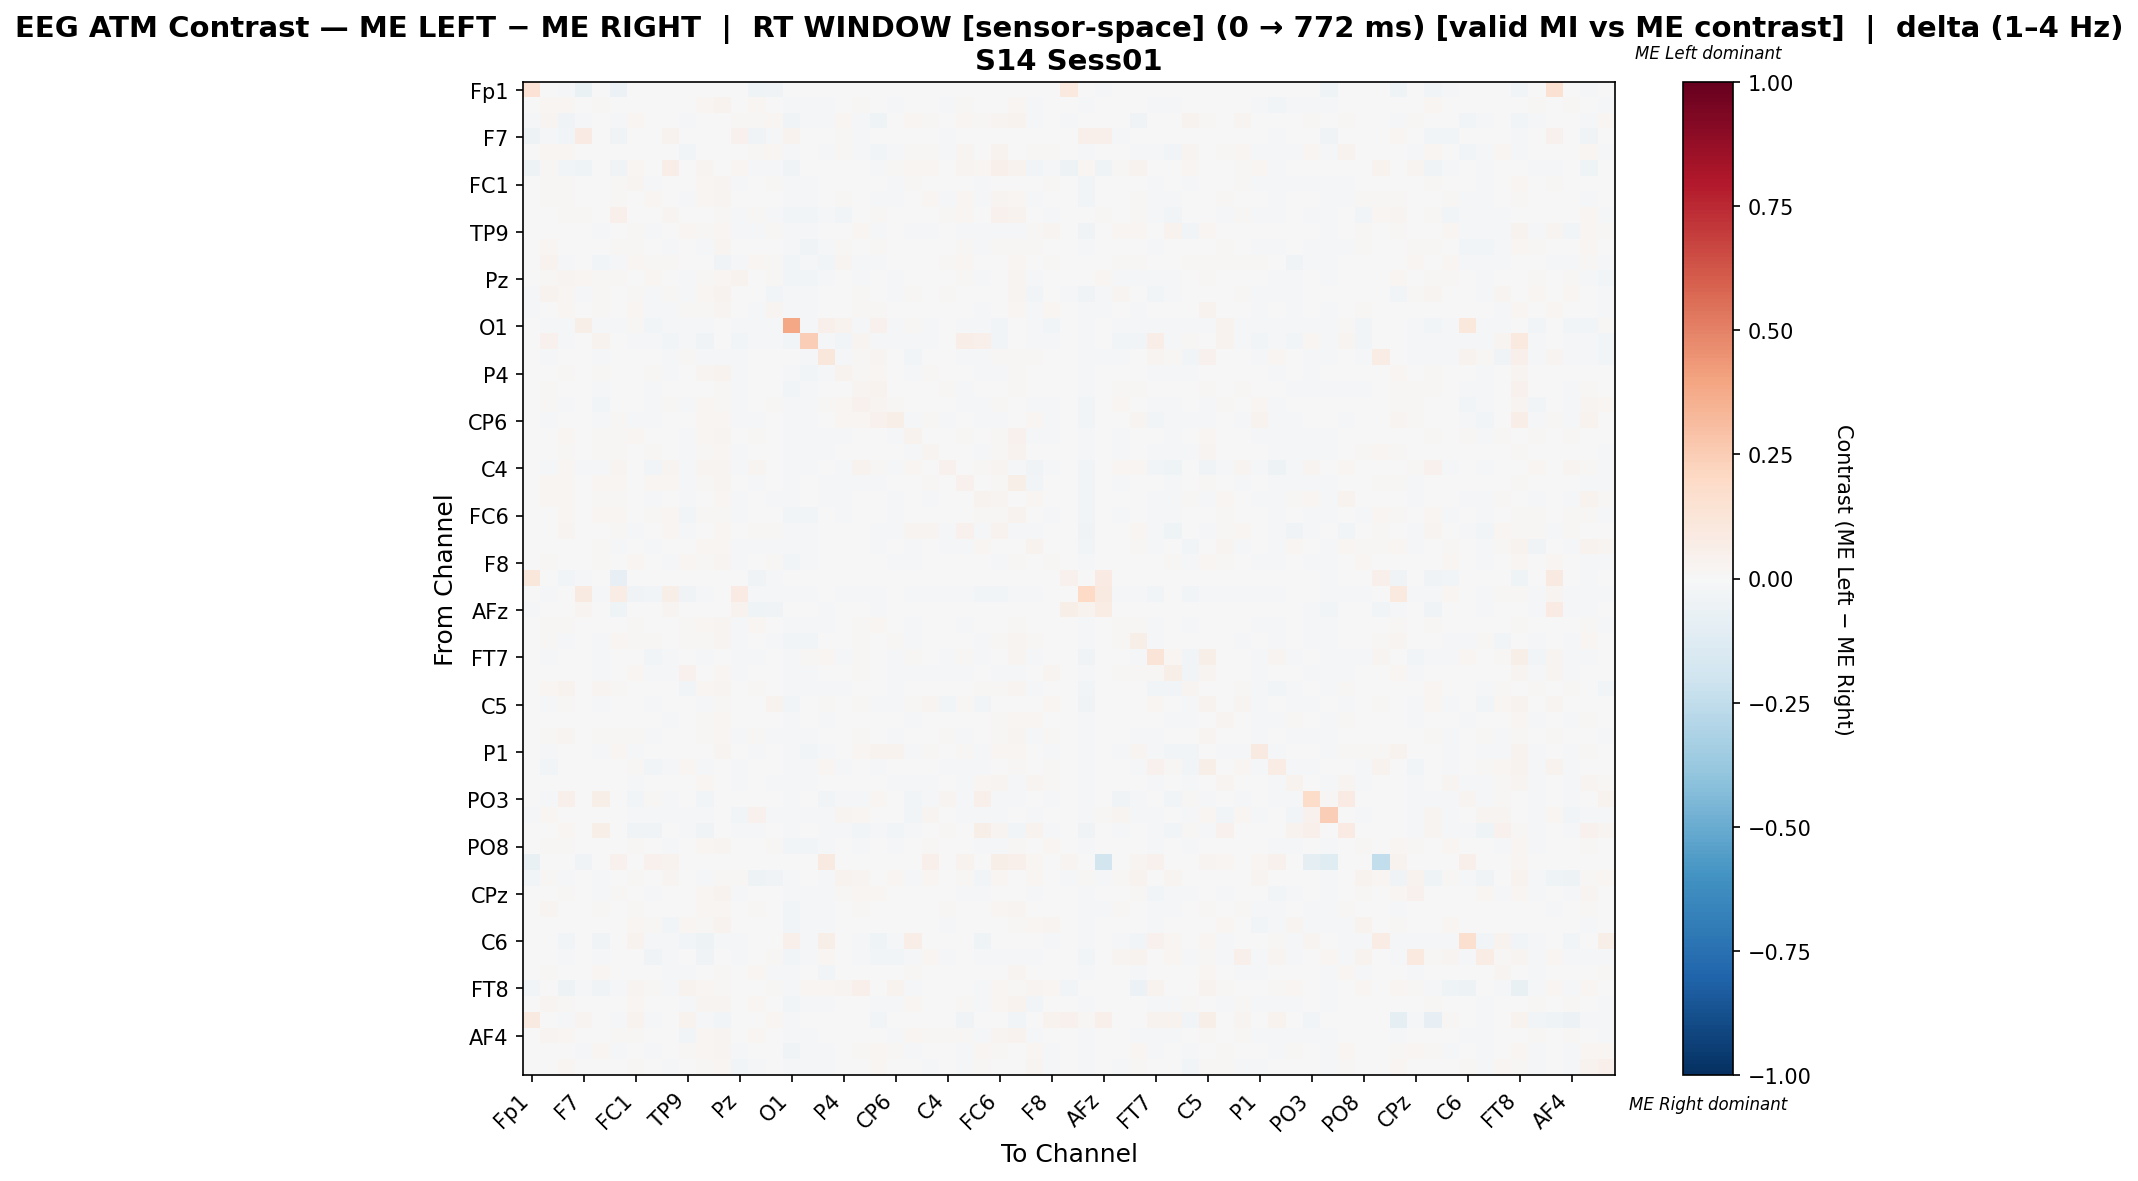

The file beside this chart, header and first rows:
, Fp1, Fz, F3, F7, FT9, FC5, FC1, C3, T7, TP9, CP5, CP1, Pz, P3, P7, O1, Oz, O2, P4, P8, TP10, CP6, CP2
Fp1, 0.1462, 0.0, -0.02018, -0.06366, 0.0, -0.05839, 0.0, 0.0, 0.0, 0.0, 0.0, 0.0, 0.0, -0.04294, -0.03134, 0.001078, 0.0, 0.0, 0.0, 0.0, 0.0, 0.0, 0.0
Fz, 0.0, 0.01796, 0.0178, -0.0032, 0.009745, 0.006524, 0.006571, 0.001916, -0.005671, -0.00558, 0.02176, 0.03382, -0.006124, 0.01579, -0.001542, -0.02084, -0.01073, -0.01307, -0.0005749, 0.008764, 0.007589, -0.01022, -0.002156
F3, -0.009742, 0.02621, -0.03836, -0.01483, 0.004682, -0.0179, 0.0192, 0.007557, 0.006112, -0.007916, 0.004931, 0.007792, 0.01195, 0.01412, 0.01962, -0.03795, -0.02091, -0.008727, 0.01661, -0.009739, -0.04526, 0.0, 0.01884
F7, -0.04766, -0.01302, -0.02394, 0.08301, 0.0, -0.03666, 0.0, 0.0, 0.036, 0.0, 0.0, 0.0, 0.04567, -0.03178, -0.02144, 0.03278, 0.0, 0.0, 0.009672, -0.01608, 0.0, 0.0, -0.003828
FT9, 0.0, 0.01868, 0.01625, 0.0, 0.0009477, 0.0, -0.003241, 0.004486, -0.002122, -0.02461, -0.004873, 0.006919, -9.317566631062563e-05, 0.01362, 0.01588, -0.01631, -0.0009761, -0.0103, 0.01233, -0.0146, -0.02891, -0.0166, 0.01264
FC5, -0.04726, 0.0141, -0.03076, -0.04673, 0.0, -0.03525, 0.02275, 0.004324, 0.06525, 0.0, 0.02784, 0.002119, 0.01766, -0.0127, -0.01575, -0.03904, 0.0, 0.0, 0.0, -0.0004941, -0.01818, 0.009578, 0.02262
FC1, 0.0, 0.008205, 0.01285, 0.0, -0.002496, 0.007872, 0.02381, -0.007992, -0.005276, -0.0008819, 0.01709, 0.02784, -0.007925, 0.003736, 0.009582, -0.01496, -0.01622, -0.003756, -0.001793, 0.0004578, -0.004091, -0.01386, 0.009481
C3, 0.0, 0.01156, 0.014, 0.0, 0.00565, 0.009842, -0.001052, 0.02297, 0.000559, -0.01374, 0.01569, 0.0265, 0.004065, -0.003736, -0.004589, -0.02256, -0.0167, -0.001022, 0.01065, -0.006094, -0.008774, -0.009202, 0.002086
T7, 0.0, 6.067844012279042e-05, 0.01333, 0.01439, 0.00147, 0.04699, -0.003456, 0.001974, 0.02972, -0.00698, -0.006372, 0.01312, -0.008756, 0.0129, -0.01594, -0.02664, -0.02652, -0.0114, -0.02676, 0.000343, 0.01397, -0.005737, 0.00349
TP9, 0.0, 0.002091, -0.003967, 0.0, -0.01726, 0.0, 0.01422, -0.01544, -0.005752, 0.01598, 0.01333, 0.02249, -0.01765, -0.0155, 0.01481, -0.01775, -0.01012, 0.003103, 0.001051, 0.01759, -0.01043, -0.004393, -0.02013
CP5, 0.0, 0.02159, 0.006429, 0.0, -0.007383, 0.01088, 0.01517, 0.004216, -0.01258, 0.001295, -0.01263, 0.02579, -0.00585, 0.005225, 0.001266, -0.02061, -0.0316, -0.01865, 0.01552, 0.003317, 0.008586, -0.003027, 0.005781
CP1, 0.0, 0.03583, -0.01996, 0.0, -0.02667, -0.00988, 0.02227, 0.008343, 0.007825, 0.002906, -0.001643, -0.03737, -0.02097, 0.01731, 0.01155, -0.02582, -0.02139, -0.02914, 0.0289, -0.01136, -0.009703, -0.003182, 0.005897
Pz, 0.0, 0.01082, 0.02386, 0.02075, 0.01216, 0.01448, 0.005442, 0.01585, -0.003303, -0.0176, 0.01137, 0.02051, 0.03618, 0.002166, 0.008375, -0.02468, -0.02714, -0.01435, -0.00402, -0.01809, -0.006489, -0.01302, 0.007578
P3, -0.01383, 0.03414, 0.02102, -0.01143, 0.01477, 0.003187, 0.01091, -0.009662, 0.01094, -0.02251, 0.01578, 0.03679, -0.006472, 0.005539, -0.02354, -0.02188, -0.01764, 0.0, 0.002957, 0.01213, -0.003657, -0.01778, 0.01274
P7, -0.008072, 0.003512, 0.01984, -0.006139, 0.01476, -0.005002, 0.02037, -0.009268, -0.01535, 0.01084, 0.009745, 0.02466, -0.001878, -0.01891, 0.02937, -0.01489, -0.01717, -0.001199, 0.001603, 0.01077, 0.0134, -0.0003373, -0.005016
O1, 0.004012, -0.02076, -0.01755, 0.06219, -0.01047, -0.01029, 0.01561, -0.02591, -0.02085, -0.01654, -0.01782, -0.006523, -0.02315, -0.01433, -0.01203, 0.3905, -0.02242, 0.05141, 0.03445, -0.0215, 0.04454, -0.01203, 0.01499
Oz, 0.0, 0.04029, -0.01124, 0.0, 0.03342, 0.0, -0.02215, -0.02237, -0.02442, -0.01124, -0.03221, -0.00616, -0.02961, -0.01362, -0.01632, -0.02615, 0.2454, -0.01254, -0.02691, 0.02891, -0.01016, -0.01805, -0.02097
O2, 0.0, -0.02031, -0.006094, 0.0, -0.01001, 0.0, 0.007741, 0.001061, -0.01422, 0.01079, -0.02317, -0.01146, -0.02133, -0.0002902, 0.007169, -0.001465, -0.01683, 0.1125, -0.02251, 0.009958, 0.02532, 0.0, -0.02713
P4, 0.0, 0.006469, 0.01356, 0.002801, 0.009374, 0.0, 0.002076, 0.008786, -0.02157, -0.003815, 0.02628, 0.03317, -0.01213, 0.002381, 0.0007774, -0.01822, -0.02357, -0.01525, 0.03423, 0.01324, 0.02131, 0.0009602, -0.01395
P8, 0.0, 0.01151, -0.001935, -0.004784, -0.01152, 0.003067, -0.0007988, -0.01428, -0.004491, 0.00624, 0.007405, 0.01393, -0.02, 0.006787, 0.004747, -0.02511, -0.01707, -0.00218, 0.007078, 0.02931, 0.0321, -0.003816, -0.006473
TP10, 0.0, 0.01246, -0.02251, 0.0, -0.02488, -0.001997, -0.005679, -0.01778, 0.009667, -0.01714, 0.0161, 0.01533, -0.007929, -0.00445, 0.01094, -0.01376, -0.01147, 0.01281, 0.02244, 0.04036, 0.02501, 0.01293, 0.004979
CP6, 0.0, -0.01301, 0.0, 0.0, -0.01617, 0.01126, -0.01963, -0.01036, -0.003657, -0.002754, 0.01686, 0.0218, -0.01877, -0.01773, 0.00472, -0.01816, -0.02298, 0.0, 0.02073, 0.0209, 0.0412, 0.06004, -0.01401
CP2, 0.0, 0.006822, 0.02076, -0.001051, 0.01176, 0.01276, 0.02207, 0.001955, 0.001448, -0.01977, 0.01634, 0.02462, -0.003112, 0.01044, -0.003346, -0.01581, -0.01863, -0.01825, -0.01295, -0.003805, 0.005405, -0.009762, 0.03215
Cz, 0.0, 0.005315, 0.01388, 0.0, 0.008145, 0.01139, 0.001969, 0.01348, -0.005983, -0.01704, 0.008779, 0.01813, -0.009306, 0.002901, -0.0006449, -0.01722, -0.01722, -0.01199, 0.00459, 0.00647, 0.005909, 0.001771, -0.007978
C4, 0.0, -0.01313, 0.01861, -0.0117, -0.01867, 0.02372, -0.006342, -0.02953, 0.02811, -0.01839, 0.0238, 0.02968, -0.01115, 0.02811, 0.0, -0.01115, -0.01115, 0.0, -0.01115, 0.03443, 0.01481, -0.02145, 0.01623
T8, 0.0, 0.01683, 0.02138, 0.0, 0.02282, 0.01599, 0.003775, 0.02195, 0.01688, -0.02341, 0.01553, 0.02566, -0.001336, -0.008263, -0.005241, -0.01826, -0.001711, -0.01185, -0.008959, -0.01533, -0.01645, -0.003946, 0.007168
FT10, 0.0, 0.01633, 0.01879, 0.0, 0.009393, 0.01184, -0.005376, -0.01635, 0.004271, -0.009339, -0.007298, 0.01634, -0.01514, 0.007084, -0.01446, -0.01611, 0.001158, -0.008952, -0.008273, -0.000801, -0.0041, -0.009993, -0.005965
FC6, 0.0, 0.0004762, 0.02133, 0.0, 0.01998, 0.02248, -0.007761, 0.01299, 0.02014, -0.02627, 0.01314, 0.01293, -0.01368, -0.005751, -0.005772, -0.02983, -0.02427, -0.003895, -0.01776, 0.003922, 0.006526, -0.01681, -0.001739
FC2, 0.0, 0.004375, 0.02555, 0.0, -0.006951, 0.01546, -0.01174, -0.001634, 0.01607, -0.02157, 0.002932, 0.02097, 0.00738, 0.01142, 0.01062, -0.01038, -0.01038, -0.0007291, 0.00176, -0.002565, -0.00839, -0.02157, 0.02563
F4, 0.0, -0.004984, -0.001208, 0.001283, 0.01497, -0.008264, -0.002714, -0.01516, 0.002726, 0.004431, 0.02169, 0.02176, -0.01587, -0.0204, -0.00904, -0.02061, -0.0135, 0.004997, 0.003445, 0.00329, -0.0143, 0.006616, -0.01601
F8, 0.0, 0.008967, 0.003713, 0.0, 0.009781, -0.003095, 0.01644, 0.001479, -0.01688, 0.01736, 0.01382, 0.02354, -0.008699, -0.004745, 0.01347, -0.02546, -0.01942, -0.006219, -0.000286, -0.0006162, -0.007356, -0.008907, -0.01145
Fp2, 0.1164, 0.0, -0.02752, -0.02328, -0.0005855, -0.08489, 0.0, 0.0, 0.0, 0.0, 0.0, 0.0, 0.0, -0.03864, -0.02283, 0.0, 0.0, 0.0, 0.0, 0.0, 0.0, 0.0, 0.0
AF3, 0.0, -0.02191, 0.001075, 0.09355, -0.01205, 0.07634, -0.03168, -0.02609, 0.05762, -0.03131, -0.01844, 0.0, 0.07953, -0.02072, -0.0168, -0.01725, -0.01826, -0.005294, -0.02118, -0.0189, -0.02218, 0.002915, -0.009654
AFz, -0.01389, 0.0, -0.006993, 0.02483, 0.0, -0.04111, 0.0, -0.000372, 0.02995, 0.0, -0.00744, -0.00186, 0.038, -0.04501, -0.03497, -0.007812, 0.0, -0.02083, 0.0, 0.0, -0.008185, 0.0, 0.0
F1, 0.0, 0.01205, 0.009387, -0.003601, -0.0009127, 0.007318, 0.01359, -0.004208, -0.006278, 0.008613, 0.0163, 0.02739, -0.01919, 0.01658, -0.0002473, -0.02233, -0.01999, -0.01157, 1.9360376274965563e-05, 0.01236, 0.01718, -0.007145, -0.01548
F5, 0.0, 0.009571, -0.0169, 0.0, -0.01846, 0.01832, 0.008113, 0.01243, 0.003893, 0.01552, 0.009831, 0.02469, -0.01721, 0.001533, -0.01139, -0.02357, -0.02819, -0.006004, 0.001292, 0.01261, 0.004078, 0.01151, -0.011
FT7, 0.0, -0.02105, 0.0, 0.0, -0.01241, 0.0, -0.001919, -0.02521, -0.01129, 0.003776, -0.01007, 0.0, -0.01943, -0.02034, 0.006858, -0.01333, 0.01156, 0.01868, -0.01902, 0.01055, -0.004512, -0.01668, 0.01243
FC3, 0.0, -0.005147, 0.0, 0.001502, -0.01333, 0.003568, 0.01799, -0.01132, -0.02172, 0.03957, 0.0064, 0.01804, -0.01623, -0.005345, 0.007708, -0.01912, -0.0161, 0.003295, -0.003173, 0.01389, -0.004682, -0.01054, -0.0124
C1, 0.0, 0.01853, 0.03707, 0.0, 0.02962, 0.01065, 6.483619901670803e-05, -0.004223, -0.0001071, -0.02347, 0.02019, 0.02826, -0.0005778, 0.01077, 0.0005931, -0.02036, -0.009732, -0.01796, -0.009573, 0.001426, 0.004893, -0.01396, 0.00371
C5, 0.0, -0.01039, 0.01189, 0.0, -0.01396, 0.0, -7.310795695451844e-05, -0.0168, -0.006621, -0.006722, -0.007813, 0.01087, 0.006119, -0.001355, 0.03176, -0.02344, -0.006621, 0.009535, -0.00548, 0.008973, -0.02234, -0.01904, 0.01488
TP7, 0.0, 0.005641, 0.003758, 0.0, 0.006111, 0.0, -0.000835, 0.007553, -0.01115, -0.005069, 0.01307, 0.02159, -0.007075, 5.5549671005728635e-06, -0.0009613, -0.01646, -0.007422, -0.008279, 0.0009841, 0.006271, 0.007514, -0.003292, -0.008324
CP3, 0.0, 0.01081, 0.02744, -0.002359, 0.01338, 0.008597, 0.01456, -0.0155, 0.00304, -0.002858, 0.01379, 0.02103, -0.01264, 0.008069, -0.0119, -0.01626, -0.01875, -0.00559, -0.006901, 0.01437, 0.007402, -0.009311, -0.0047
P1, 0.0, -0.01709, 0.0, 0.0, -0.01013, 0.01617, -0.008883, 0.005637, -0.007784, 0.007051, 0.002724, 0.02696, -0.0005156, -0.01196, -0.005283, -0.02259, -0.02448, -0.01085, 0.007153, 0.02144, 0.03645, 0.03146, -0.01672
P5, 0.0, -0.02722, 0.006812, -0.002534, 0.0002815, -0.002534, 0.01002, -0.02417, -0.01247, 0.01865, -0.01023, 0.0, -0.01832, -0.002364, 0.007647, -0.02086, -0.01686, 0.02267, -0.0163, 0.0039, -0.009844, -0.007642, -0.004221
PO7, 0.0, -0.003364, 0.005472, 0.0, -0.001079, 0.001472, -0.01221, -0.0003472, 0.001339, 0.0003877, 0.01857, 0.003988, -0.02089, -0.007184, -0.01456, -0.01257, -0.0208, 0.0001078, 0.00648, -0.0001582, 0.006537, -0.008615, -0.01599
PO3, 0.0, -0.01156, 0.0482, 0.0, 0.05581, 0.0, -0.02398, 0.01201, -0.02071, -0.007812, -0.02507, 0.004524, -0.002526, -0.006359, -0.003761, -0.01835, -0.001109, -0.02961, -0.02326, -0.01608, 0.02318, -0.006359, -0.02889
POz, -0.009658, 0.02173, 0.007673, 0.00751, -0.007525, 0.0, -0.0223, -0.01874, -0.01833, -0.01174, -0.01573, -0.003083, -0.02353, 0.04368, -0.02244, -0.01628, -0.01751, -0.01861, 0.02959, 0.01761, 0.0, -0.005199, -0.02641
PO4, 0.0, -0.004145, 0.01872, 0.002675, 0.06235, 0.0, -0.03366, -0.03417, 0.0001502, -0.02192, -0.03188, 0.0, -0.01938, -0.01275, -0.00204, -0.01413, -0.005534, -0.0125, -0.02091, -0.02525, -0.01387, -0.02777, -0.01097
PO8, 0.0, 0.009381, 0.00956, -0.0005896, -0.003307, 0.0, 0.0128, 0.006447, -0.01946, 0.005515, 0.02197, 0.03097, -0.004763, 0.0007118, 0.008631, -0.02535, -0.02604, -0.0115, 0.005601, -0.009707, 0.0007217, -0.01278, -0.002866
P6, -0.07468, 0.0, 0.0, -0.03322, 0.0, 0.04486, 0.0, 0.04444, 0.03229, 0.0, 0.0, 0.0, 0.0, 0.0, 0.0, 0.0, 0.0, 0.08931, 0.0, 0.005031, 0.004612, 0.006709, 0.0
P2, -0.03056, 0.01271, -0.0229, -0.002654, -0.009971, -4.818896577190451e-05, 0.008021, 0.005988, 0.02888, 0.0003737, -0.01294, 0.01338, 0.01356, -0.05404, -0.03343, -0.01512, 0.0, -0.008363, 0.03352, 0.02612, 0.004364, 0.02218, -0.008363
CPz, 0.0, 0.007723, 0.01244, 0.0, -0.01113, 0.01303, 0.004205, -0.009383, -0.001787, -0.004712, 0.02036, 0.03324, -0.009948, 0.006923, 0.004941, -0.01723, -0.01646, -0.01139, 0.008835, 0.02069, 0.0178, 0.000296, -0.001799
CP4, -0.005836, 0.02459, 0.007549, -0.005836, 0.01009, -0.006619, 0.0127, -0.003032, 0.001324, -0.006986, 0.01601, 0.022, -0.003563, 0.01234, -0.002636, -0.02705, -0.0163, -0.01186, 0.007484, 0.01009, -3.795202961483571e-05, -0.003821, 0.001762
TP8, -0.003469, 0.007141, 0.005744, -0.007617, 0.001052, -0.006334, 0.01705, 0.01519, -0.02771, 0.01967, 0.01299, 0.03481, 0.001868, 0.004861, 0.002475, -0.02632, -0.02034, -0.01603, -0.002293, -0.00611, -0.003822, -0.003517, -0.005196
C6, 0.0, -0.007455, -0.02837, 0.0, -0.03562, 0.004177, 0.03859, -0.01987, -0.01553, -0.02754, -0.05094, -0.01139, -0.01099, -0.007662, -0.002071, 0.05067, -0.01574, 0.05723, -0.005177, -0.01595, -0.04266, -0.01184, 0.06436
C2, -0.001119, 0.005047, -0.01147, 0.0, -0.0186, -0.006292, 0.0001878, -0.03482, -0.01314, 0.004885, -0.03412, -0.005313, -0.01594, -0.001805, 0.01114, -0.02405, -0.0186, 0.02242, -0.0001267, -0.01145, -0.02643, -0.02545, -0.0123
FC4, 0.0, 0.01386, 0.005234, 0.0, 0.01902, 0.001116, 0.007679, 0.002294, -0.01333, -0.01027, -0.003883, 0.01367, -0.006027, 0.01857, -0.01751, -0.02198, -0.00768, -0.0254, 0.002094, -0.002106, -0.006214, -0.0006968, 0.01044
FT8, -0.02557, -0.001455, -0.05426, -0.01877, -0.03876, -0.008247, 0.0248, 0.01163, -0.01918, 0.03404, 0.01641, 0.01113, -0.003507, -0.005361, 0.01212, -0.008247, 0.01988, 0.01761, 0.02423, 0.04903, 0.001861, 0.03319, -0.01485
F6, 0.0, 0.0289, 0.01553, 0.0, 0.004101, 0.007075, 0.01743, -0.004352, 0.004451, -0.01762, 0.02586, 0.02983, 0.007749, 0.02091, 0.002657, -0.02524, -0.01491, -0.008556, -0.0006412, 0.002552, -0.009626, -0.0105, 0.01853
AF8, 0.09371, 0.0, -0.0209, 0.02785, 0.0, -0.02131, 0.03801, -0.01086, 0.0, 0.03576, -0.01281, -0.02428, 0.002949, 0.0, 0.02321, -0.02158, 0.0, 0.00246, 0.0, -0.003111, -0.02495, 0.007536, -0.007493
... 3 more rows
